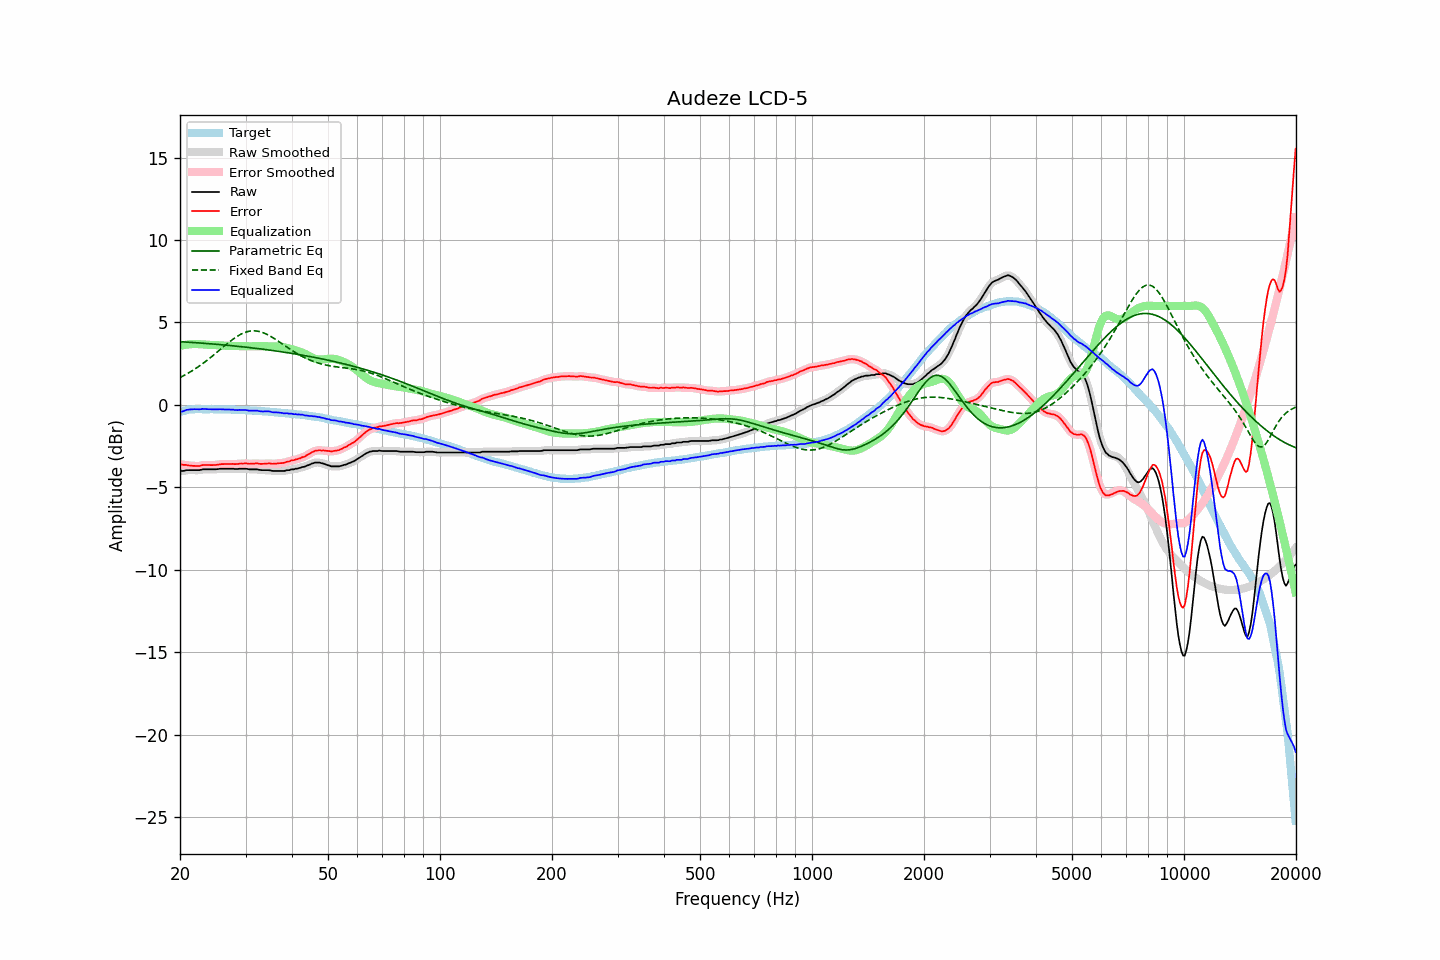

The table this chart was drawn from, first rows:
frequency, raw, error, smoothed, error_smoothed, equalization, parametric_eq, fixed_band_eq, equalized_raw, equalized_smoothed, target
20.00, -4.00, -3.58, -4.01, -3.58, 3.58, 3.84, 1.66, -0.43, -0.43, -0.43
20.20, -4.00, -3.61, -4.00, -3.60, 3.60, 3.83, 1.71, -0.40, -0.40, -0.40
20.40, -4.00, -3.64, -3.99, -3.62, 3.62, 3.82, 1.76, -0.38, -0.37, -0.37
20.61, -3.99, -3.64, -3.98, -3.64, 3.64, 3.82, 1.81, -0.35, -0.34, -0.35
20.81, -3.95, -3.64, -3.97, -3.65, 3.66, 3.81, 1.87, -0.30, -0.31, -0.32
21.02, -3.95, -3.67, -3.95, -3.66, 3.67, 3.81, 1.92, -0.29, -0.29, -0.29
21.23, -3.95, -3.67, -3.95, -3.67, 3.68, 3.80, 1.98, -0.28, -0.27, -0.28
21.44, -3.95, -3.68, -3.95, -3.69, 3.69, 3.79, 2.04, -0.27, -0.27, -0.27
21.66, -3.95, -3.69, -3.95, -3.69, 3.69, 3.79, 2.10, -0.26, -0.26, -0.26
21.87, -3.95, -3.69, -3.95, -3.70, 3.70, 3.78, 2.16, -0.26, -0.26, -0.26
22.09, -3.95, -3.70, -3.96, -3.70, 3.70, 3.77, 2.22, -0.26, -0.26, -0.25
22.31, -3.95, -3.70, -3.96, -3.71, 3.69, 3.77, 2.29, -0.26, -0.27, -0.25
22.54, -3.95, -3.70, -3.95, -3.70, 3.68, 3.76, 2.36, -0.27, -0.26, -0.25
22.76, -3.93, -3.68, -3.93, -3.68, 3.68, 3.75, 2.43, -0.26, -0.26, -0.25
22.99, -3.90, -3.64, -3.92, -3.66, 3.67, 3.74, 2.50, -0.24, -0.25, -0.26
23.22, -3.90, -3.64, -3.90, -3.64, 3.66, 3.74, 2.57, -0.25, -0.25, -0.26
23.45, -3.90, -3.64, -3.90, -3.64, 3.65, 3.73, 2.64, -0.25, -0.25, -0.26
23.69, -3.90, -3.64, -3.90, -3.64, 3.65, 3.72, 2.72, -0.26, -0.26, -0.26
23.92, -3.90, -3.64, -3.90, -3.65, 3.64, 3.71, 2.79, -0.26, -0.26, -0.26
24.16, -3.90, -3.65, -3.90, -3.65, 3.64, 3.71, 2.87, -0.26, -0.26, -0.25
24.40, -3.90, -3.65, -3.91, -3.65, 3.64, 3.70, 2.95, -0.26, -0.27, -0.25
24.65, -3.90, -3.64, -3.91, -3.64, 3.64, 3.69, 3.03, -0.27, -0.27, -0.26
24.89, -3.90, -3.64, -3.90, -3.64, 3.63, 3.68, 3.11, -0.27, -0.27, -0.27
25.14, -3.89, -3.63, -3.89, -3.63, 3.62, 3.67, 3.19, -0.27, -0.27, -0.27
25.39, -3.88, -3.62, -3.88, -3.61, 3.62, 3.67, 3.28, -0.27, -0.27, -0.27
25.65, -3.86, -3.60, -3.87, -3.60, 3.61, 3.66, 3.36, -0.26, -0.26, -0.27
25.91, -3.86, -3.59, -3.86, -3.59, 3.60, 3.65, 3.44, -0.27, -0.27, -0.28
26.16, -3.86, -3.59, -3.86, -3.59, 3.59, 3.64, 3.52, -0.27, -0.27, -0.28
26.43, -3.86, -3.59, -3.86, -3.59, 3.59, 3.63, 3.60, -0.28, -0.28, -0.28
26.69, -3.86, -3.59, -3.86, -3.59, 3.58, 3.62, 3.68, -0.28, -0.28, -0.28
26.96, -3.86, -3.58, -3.86, -3.59, 3.58, 3.61, 3.76, -0.28, -0.28, -0.28
27.23, -3.86, -3.58, -3.86, -3.58, 3.58, 3.60, 3.84, -0.28, -0.28, -0.28
27.50, -3.86, -3.58, -3.87, -3.58, 3.58, 3.59, 3.92, -0.28, -0.28, -0.28
27.77, -3.86, -3.57, -3.87, -3.58, 3.58, 3.58, 3.99, -0.28, -0.29, -0.29
28.05, -3.88, -3.59, -3.88, -3.58, 3.58, 3.57, 4.06, -0.31, -0.30, -0.29
28.33, -3.88, -3.58, -3.88, -3.58, 3.57, 3.56, 4.12, -0.31, -0.31, -0.30
28.62, -3.88, -3.58, -3.88, -3.57, 3.57, 3.55, 4.18, -0.32, -0.31, -0.30
28.90, -3.86, -3.56, -3.87, -3.56, 3.56, 3.54, 4.24, -0.30, -0.31, -0.31
29.19, -3.86, -3.55, -3.87, -3.56, 3.56, 3.53, 4.29, -0.30, -0.31, -0.32
29.48, -3.86, -3.56, -3.86, -3.55, 3.56, 3.52, 4.34, -0.31, -0.30, -0.31
29.78, -3.86, -3.55, -3.86, -3.55, 3.56, 3.51, 4.38, -0.31, -0.31, -0.32
30.08, -3.86, -3.55, -3.87, -3.55, 3.55, 3.50, 4.41, -0.31, -0.32, -0.32
30.38, -3.88, -3.55, -3.88, -3.56, 3.55, 3.49, 4.45, -0.33, -0.33, -0.33
30.68, -3.90, -3.57, -3.90, -3.56, 3.55, 3.48, 4.47, -0.35, -0.34, -0.33
30.99, -3.90, -3.56, -3.91, -3.57, 3.55, 3.47, 4.48, -0.35, -0.35, -0.34
31.30, -3.90, -3.56, -3.91, -3.56, 3.56, 3.46, 4.49, -0.35, -0.35, -0.34
31.61, -3.90, -3.56, -3.90, -3.55, 3.56, 3.45, 4.49, -0.35, -0.34, -0.34
31.93, -3.90, -3.55, -3.91, -3.55, 3.56, 3.43, 4.49, -0.34, -0.34, -0.36
32.24, -3.91, -3.54, -3.91, -3.55, 3.56, 3.42, 4.48, -0.34, -0.35, -0.37
32.57, -3.93, -3.57, -3.93, -3.56, 3.56, 3.41, 4.46, -0.37, -0.37, -0.37
32.89, -3.94, -3.57, -3.94, -3.57, 3.56, 3.40, 4.43, -0.38, -0.38, -0.37
33.22, -3.95, -3.57, -3.95, -3.57, 3.56, 3.39, 4.40, -0.39, -0.39, -0.38
33.55, -3.95, -3.57, -3.96, -3.57, 3.56, 3.37, 4.37, -0.39, -0.39, -0.38
33.89, -3.95, -3.56, -3.95, -3.56, 3.56, 3.36, 4.33, -0.39, -0.39, -0.40
34.23, -3.95, -3.56, -3.95, -3.55, 3.56, 3.35, 4.28, -0.39, -0.39, -0.40
34.57, -3.95, -3.55, -3.96, -3.55, 3.56, 3.33, 4.23, -0.39, -0.40, -0.41
34.92, -3.96, -3.54, -3.97, -3.56, 3.56, 3.32, 4.18, -0.40, -0.41, -0.42
35.27, -3.99, -3.57, -3.99, -3.56, 3.56, 3.31, 4.12, -0.44, -0.43, -0.42
35.62, -4.00, -3.57, -4.00, -3.57, 3.56, 3.29, 4.06, -0.45, -0.44, -0.43
35.97, -4.00, -3.56, -4.01, -3.56, 3.56, 3.28, 4.00, -0.45, -0.45, -0.45
... 635 more rows
